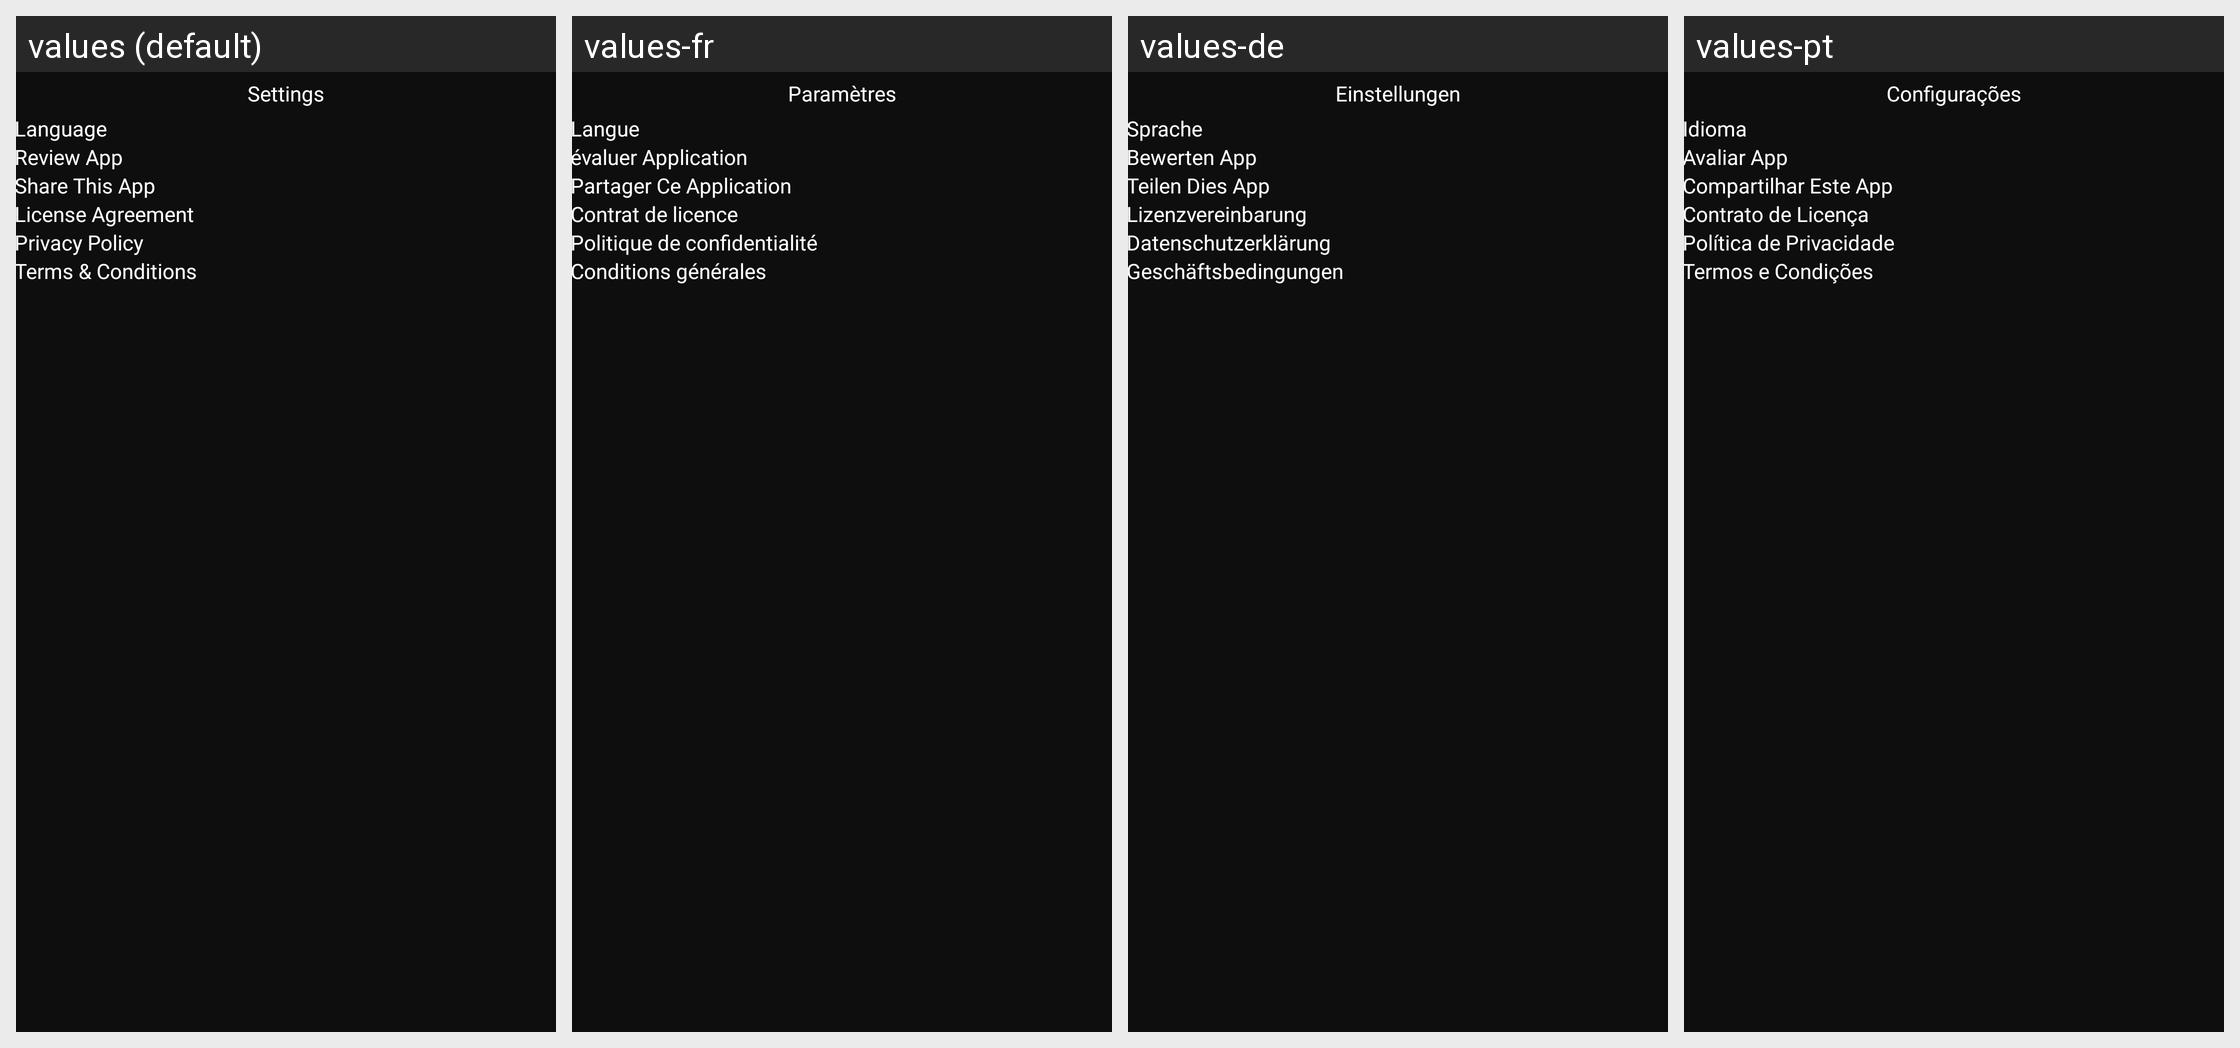

Here is an Android app screen in its default locale and in the app's own translations. Write out the translated-string differences for the strings that appear on this screen.
Android screen res/layout/fragment_setting.xml rendered under 4 locales, left to right: values (default), values-fr, values-de, values-pt. Device: Nexus 5 (rendered at 1080×1920; each locale shown at half size, 540×960, under a caption strip naming it); theme Theme.TVCast.
Other locales in the repository, not shown: values-es, values-in, values-it, values-nl, values-ro, values-ru, values-vi.
Strings drawn on this screen, with the default value and each locale's value (text and hints the layout hard-codes, and strings that could not be matched under every locale, appear in the picture but are not listed):

text_setting
  values: Settings
  values-fr: Paramètres
  values-de: Einstellungen
  values-pt: Configurações

text_language
  values: Language
  values-fr: Langue
  values-de: Sprache
  values-pt: Idioma

text_review_app
  values: Review App
  values-fr: évaluer Application
  values-de: Bewerten App
  values-pt: Avaliar App

text_share_this_app
  values: Share This App
  values-fr: Partager Ce Application
  values-de: Teilen Dies App
  values-pt: Compartilhar Este App

text_policy
  values: Privacy Policy
  values-fr: Politique de confidentialité
  values-de: Datenschutzerklärung
  values-pt: Política de Privacidade

text_term_conditions
  values: Terms & Conditions
  values-fr: Conditions générales
  values-de: Geschäftsbedingungen
  values-pt: Termos e Condições

text_license_agreement
  values: License Agreement
  values-fr: Contrat de licence
  values-de: Lizenzvereinbarung
  values-pt: Contrato de Licença
